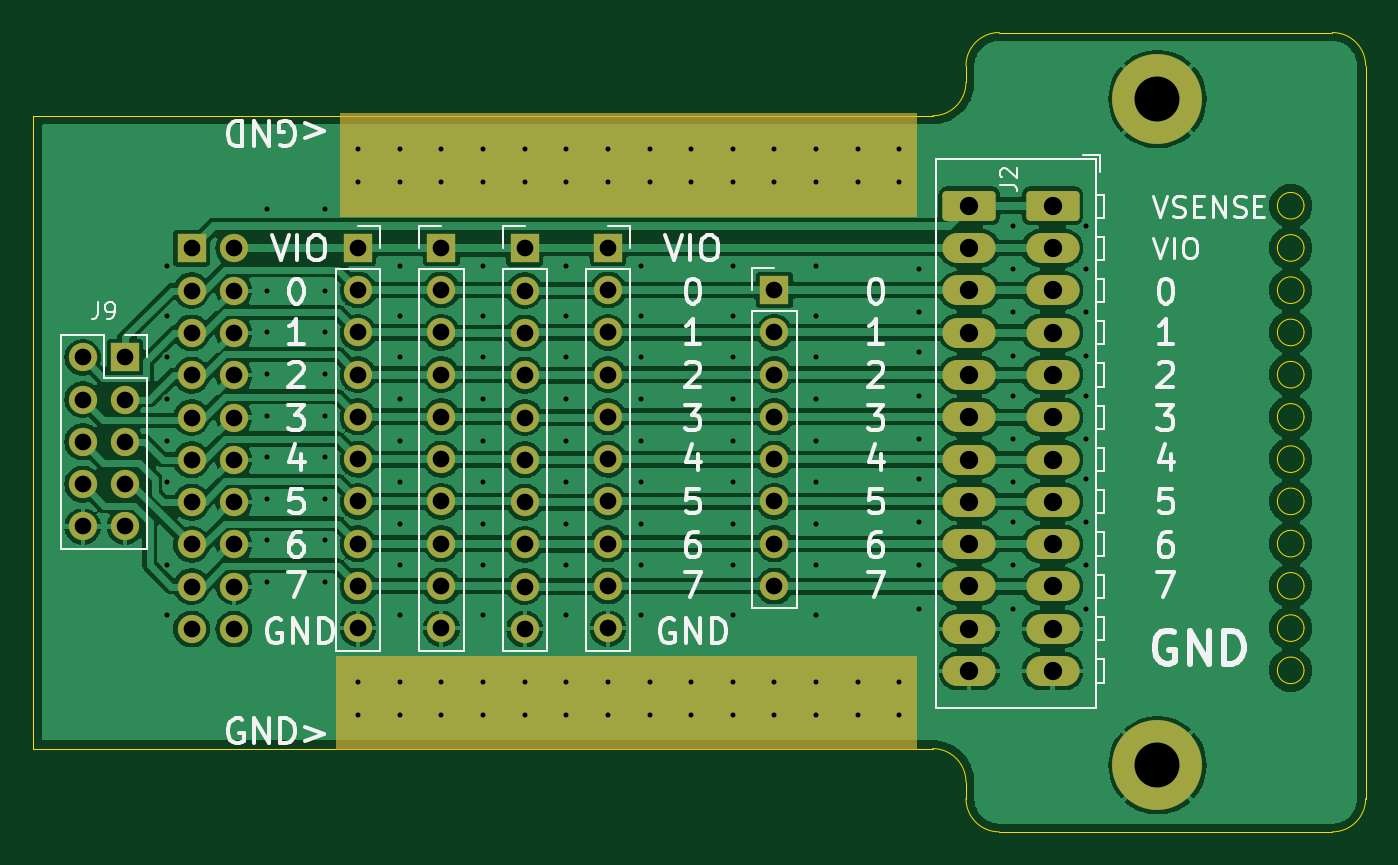
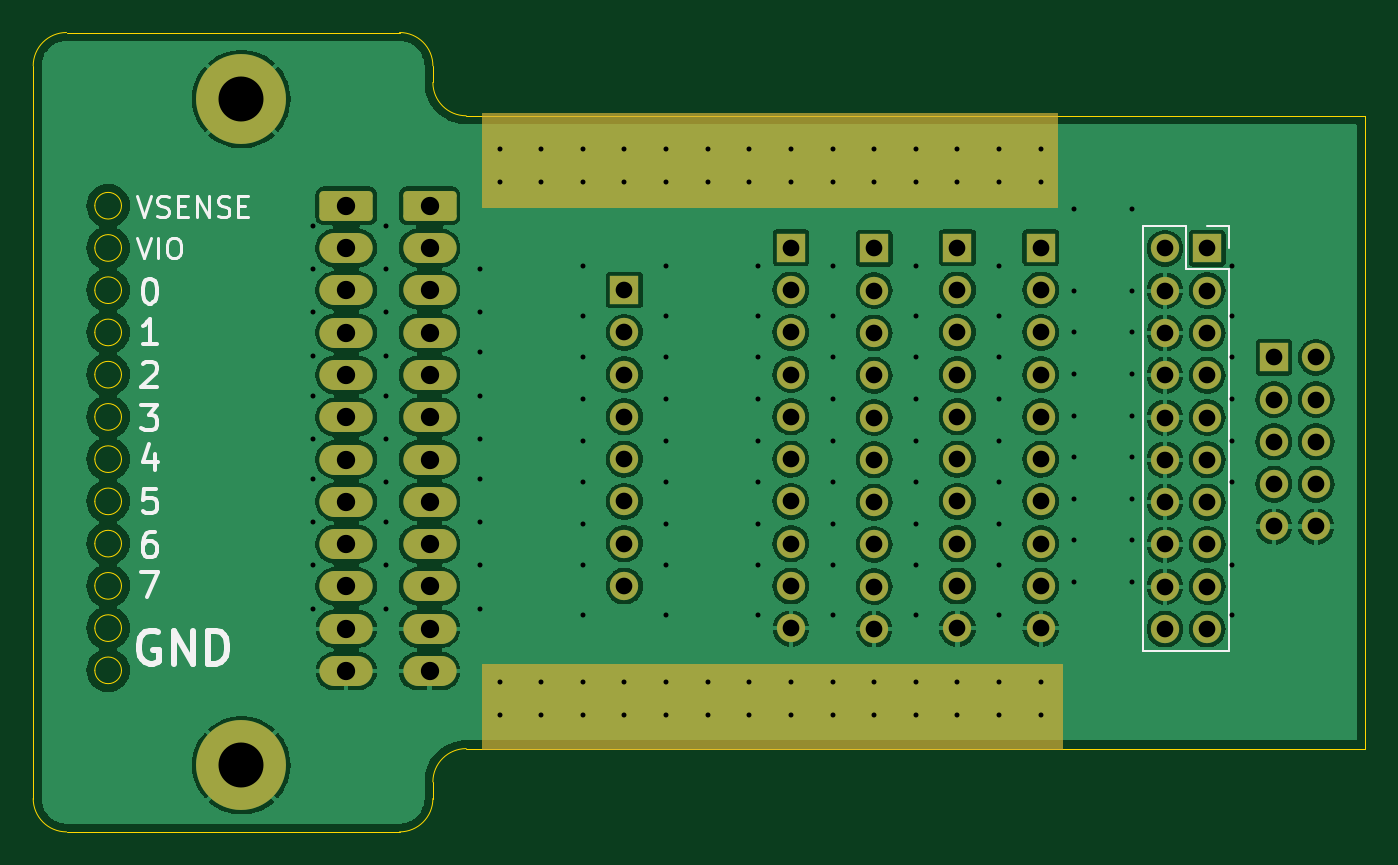
Circuit board: 11 layer files. Board 80.0 x 48.0 mm.
- bottom_copper: breakout-CuBottom.gbr (189531 bytes)
- top_copper: breakout-CuTop.gbr (190670 bytes)
- outline: breakout-EdgeCuts.gbr (3243 bytes)
- bottom_mask: breakout-MaskBottom.gbr (4636 bytes)
- top_mask: breakout-MaskTop.gbr (4630 bytes)
- drill: breakout-NPTH.drl (265 bytes)
- drill: breakout-PTH.drl (4775 bytes)
- paste: breakout-PasteBottom.gbr (451 bytes)
- paste: breakout-PasteTop.gbr (451 bytes)
- bottom_silk: breakout-SilkBottom.gbr (14669 bytes)
- top_silk: breakout-SilkTop.gbr (41835 bytes)

=== bottom_copper: breakout-CuBottom.gbr (189531 bytes, source omitted) ===
=== top_copper: breakout-CuTop.gbr (190670 bytes, source omitted) ===
=== outline: breakout-EdgeCuts.gbr ===
%TF.GenerationSoftware,KiCad,Pcbnew,8.0.4*%
%TF.CreationDate,2024-08-22T21:39:24+02:00*%
%TF.ProjectId,breakout,62726561-6b6f-4757-942e-6b696361645f,rev?*%
%TF.SameCoordinates,Original*%
%TF.FileFunction,Profile,NP*%
%FSLAX46Y46*%
G04 Gerber Fmt 4.6, Leading zero omitted, Abs format (unit mm)*
G04 Created by KiCad (PCBNEW 8.0.4) date 2024-08-22 21:39:24*
%MOMM*%
%LPD*%
G01*
G04 APERTURE LIST*
%TA.AperFunction,Profile*%
%ADD10C,0.050000*%
%TD*%
G04 APERTURE END LIST*
D10*
X200300000Y-85081815D02*
G75*
G02*
X198700000Y-85081815I-800000J0D01*
G01*
X198700000Y-85081815D02*
G75*
G02*
X200300000Y-85081815I800000J0D01*
G01*
X200300000Y-80009089D02*
G75*
G02*
X198700000Y-80009089I-800000J0D01*
G01*
X198700000Y-80009089D02*
G75*
G02*
X200300000Y-80009089I800000J0D01*
G01*
X204000000Y-108000000D02*
G75*
G02*
X202000000Y-110000000I-2000000J0D01*
G01*
X200300000Y-100300000D02*
G75*
G02*
X198700000Y-100300000I-800000J0D01*
G01*
X198700000Y-100300000D02*
G75*
G02*
X200300000Y-100300000I800000J0D01*
G01*
X200300000Y-92690904D02*
G75*
G02*
X198700000Y-92690904I-800000J0D01*
G01*
X198700000Y-92690904D02*
G75*
G02*
X200300000Y-92690904I800000J0D01*
G01*
X200300000Y-90154541D02*
G75*
G02*
X198700000Y-90154541I-800000J0D01*
G01*
X198700000Y-90154541D02*
G75*
G02*
X200300000Y-90154541I800000J0D01*
G01*
X202000000Y-62000000D02*
G75*
G02*
X204000000Y-64000000I0J-2000000D01*
G01*
X180000000Y-65000000D02*
G75*
G02*
X178000000Y-67000000I-2000000J0D01*
G01*
X182000000Y-110000000D02*
G75*
G02*
X180000000Y-108000000I0J2000000D01*
G01*
X182000000Y-62000000D02*
X202000000Y-62000000D01*
X200300000Y-95227267D02*
G75*
G02*
X198700000Y-95227267I-800000J0D01*
G01*
X198700000Y-95227267D02*
G75*
G02*
X200300000Y-95227267I800000J0D01*
G01*
X131000000Y-105000000D02*
X178000000Y-105000000D01*
X124000000Y-105000000D02*
X131000000Y-105000000D01*
X200300000Y-74936363D02*
G75*
G02*
X198700000Y-74936363I-800000J0D01*
G01*
X198700000Y-74936363D02*
G75*
G02*
X200300000Y-74936363I800000J0D01*
G01*
X178000000Y-105000000D02*
G75*
G02*
X180000000Y-107000000I0J-2000000D01*
G01*
X200300000Y-77472726D02*
G75*
G02*
X198700000Y-77472726I-800000J0D01*
G01*
X198700000Y-77472726D02*
G75*
G02*
X200300000Y-77472726I800000J0D01*
G01*
X180000000Y-108000000D02*
X180000000Y-107000000D01*
X200300000Y-87618178D02*
G75*
G02*
X198700000Y-87618178I-800000J0D01*
G01*
X198700000Y-87618178D02*
G75*
G02*
X200300000Y-87618178I800000J0D01*
G01*
X182000000Y-110000000D02*
X202000000Y-110000000D01*
X180000000Y-65000000D02*
X180000000Y-64000000D01*
X180000000Y-64000000D02*
G75*
G02*
X182000000Y-62000000I2000000J0D01*
G01*
X204000000Y-64000000D02*
X204000000Y-108000000D01*
X124000000Y-67000000D02*
X124000000Y-105000000D01*
X200300000Y-82545452D02*
G75*
G02*
X198700000Y-82545452I-800000J0D01*
G01*
X198700000Y-82545452D02*
G75*
G02*
X200300000Y-82545452I800000J0D01*
G01*
X131000000Y-67000000D02*
X124000000Y-67000000D01*
X131000000Y-67000000D02*
X178000000Y-67000000D01*
X200300000Y-72400000D02*
G75*
G02*
X198700000Y-72400000I-800000J0D01*
G01*
X198700000Y-72400000D02*
G75*
G02*
X200300000Y-72400000I800000J0D01*
G01*
X200300000Y-97763630D02*
G75*
G02*
X198700000Y-97763630I-800000J0D01*
G01*
X198700000Y-97763630D02*
G75*
G02*
X200300000Y-97763630I800000J0D01*
G01*
M02*

=== bottom_mask: breakout-MaskBottom.gbr ===
%TF.GenerationSoftware,KiCad,Pcbnew,8.0.4*%
%TF.CreationDate,2024-08-22T21:39:24+02:00*%
%TF.ProjectId,breakout,62726561-6b6f-4757-942e-6b696361645f,rev?*%
%TF.SameCoordinates,Original*%
%TF.FileFunction,Soldermask,Bot*%
%TF.FilePolarity,Negative*%
%FSLAX46Y46*%
G04 Gerber Fmt 4.6, Leading zero omitted, Abs format (unit mm)*
G04 Created by KiCad (PCBNEW 8.0.4) date 2024-08-22 21:39:24*
%MOMM*%
%LPD*%
G01*
G04 APERTURE LIST*
G04 Aperture macros list*
%AMRoundRect*
0 Rectangle with rounded corners*
0 $1 Rounding radius*
0 $2 $3 $4 $5 $6 $7 $8 $9 X,Y pos of 4 corners*
0 Add a 4 corners polygon primitive as box body*
4,1,4,$2,$3,$4,$5,$6,$7,$8,$9,$2,$3,0*
0 Add four circle primitives for the rounded corners*
1,1,$1+$1,$2,$3*
1,1,$1+$1,$4,$5*
1,1,$1+$1,$6,$7*
1,1,$1+$1,$8,$9*
0 Add four rect primitives between the rounded corners*
20,1,$1+$1,$2,$3,$4,$5,0*
20,1,$1+$1,$4,$5,$6,$7,0*
20,1,$1+$1,$6,$7,$8,$9,0*
20,1,$1+$1,$8,$9,$2,$3,0*%
G04 Aperture macros list end*
%ADD10C,0.100000*%
%ADD11R,1.700000X1.700000*%
%ADD12O,1.700000X1.700000*%
%ADD13C,5.400000*%
%ADD14RoundRect,0.250000X-1.350000X0.650000X-1.350000X-0.650000X1.350000X-0.650000X1.350000X0.650000X0*%
%ADD15O,3.200000X1.800000*%
G04 APERTURE END LIST*
D10*
X142500000Y-66900000D02*
X177000000Y-66900000D01*
X177000000Y-72500000D01*
X142500000Y-72500000D01*
X142500000Y-66900000D01*
G36*
X142500000Y-66900000D02*
G01*
X177000000Y-66900000D01*
X177000000Y-72500000D01*
X142500000Y-72500000D01*
X142500000Y-66900000D01*
G37*
X142250000Y-100000000D02*
X177000000Y-100000000D01*
X177000000Y-105000000D01*
X142250000Y-105000000D01*
X142250000Y-100000000D01*
G36*
X142250000Y-100000000D02*
G01*
X177000000Y-100000000D01*
X177000000Y-105000000D01*
X142250000Y-105000000D01*
X142250000Y-100000000D01*
G37*
D11*
%TO.C,J9*%
X129500000Y-81500000D03*
D12*
X126960000Y-81500000D03*
X129500000Y-84040000D03*
X126960000Y-84040000D03*
X129500000Y-86580000D03*
X126960000Y-86580000D03*
X129500000Y-89120000D03*
X126960000Y-89120000D03*
X129500000Y-91660000D03*
X126960000Y-91660000D03*
%TD*%
D11*
%TO.C,J5*%
X153500000Y-74960000D03*
D12*
X153500000Y-77500000D03*
X153500000Y-80040000D03*
X153500000Y-82580000D03*
X153500000Y-85120000D03*
X153500000Y-87660000D03*
X153500000Y-90200000D03*
X153500000Y-92740000D03*
X153500000Y-95280000D03*
X153500000Y-97820000D03*
%TD*%
D13*
%TO.C,H1*%
X191500000Y-66000000D03*
%TD*%
D11*
%TO.C,J4*%
X143500000Y-74920000D03*
D12*
X143500000Y-77460000D03*
X143500000Y-80000000D03*
X143500000Y-82540000D03*
X143500000Y-85080000D03*
X143500000Y-87620000D03*
X143500000Y-90160000D03*
X143500000Y-92700000D03*
X143500000Y-95240000D03*
X143500000Y-97780000D03*
%TD*%
D11*
%TO.C,J3*%
X148500000Y-74920000D03*
D12*
X148500000Y-77460000D03*
X148500000Y-80000000D03*
X148500000Y-82540000D03*
X148500000Y-85080000D03*
X148500000Y-87620000D03*
X148500000Y-90160000D03*
X148500000Y-92700000D03*
X148500000Y-95240000D03*
X148500000Y-97780000D03*
%TD*%
D13*
%TO.C,H2*%
X191500000Y-106000000D03*
%TD*%
D11*
%TO.C,J7*%
X168500000Y-77460000D03*
D12*
X168500000Y-80000000D03*
X168500000Y-82540000D03*
X168500000Y-85080000D03*
X168500000Y-87620000D03*
X168500000Y-90160000D03*
X168500000Y-92700000D03*
X168500000Y-95240000D03*
%TD*%
D14*
%TO.C,J2*%
X185200000Y-72400000D03*
X180200000Y-72400000D03*
D15*
X185200000Y-74940000D03*
X180200000Y-74940000D03*
X185200000Y-77480000D03*
X180200000Y-77480000D03*
X185200000Y-80020000D03*
X180200000Y-80020000D03*
X185200000Y-82560000D03*
X180200000Y-82560000D03*
X185200000Y-85100000D03*
X180200000Y-85100000D03*
X185200000Y-87640000D03*
X180200000Y-87640000D03*
X185200000Y-90180000D03*
X180200000Y-90180000D03*
X185200000Y-92720000D03*
X180200000Y-92720000D03*
X185200000Y-95260000D03*
X180200000Y-95260000D03*
X185200000Y-97800000D03*
X180200000Y-97800000D03*
X185200000Y-100340000D03*
X180200000Y-100340000D03*
%TD*%
D11*
%TO.C,J6*%
X158500000Y-74920000D03*
D12*
X158500000Y-77460000D03*
X158500000Y-80000000D03*
X158500000Y-82540000D03*
X158500000Y-85080000D03*
X158500000Y-87620000D03*
X158500000Y-90160000D03*
X158500000Y-92700000D03*
X158500000Y-95240000D03*
X158500000Y-97780000D03*
%TD*%
D11*
%TO.C,J1*%
X133500000Y-74960000D03*
D12*
X136040000Y-74960000D03*
X133500000Y-77500000D03*
X136040000Y-77500000D03*
X133500000Y-80040000D03*
X136040000Y-80040000D03*
X133500000Y-82580000D03*
X136040000Y-82580000D03*
X133500000Y-85120000D03*
X136040000Y-85120000D03*
X133500000Y-87660000D03*
X136040000Y-87660000D03*
X133500000Y-90200000D03*
X136040000Y-90200000D03*
X133500000Y-92740000D03*
X136040000Y-92740000D03*
X133500000Y-95280000D03*
X136040000Y-95280000D03*
X133500000Y-97820000D03*
X136040000Y-97820000D03*
%TD*%
M02*

=== top_mask: breakout-MaskTop.gbr ===
%TF.GenerationSoftware,KiCad,Pcbnew,8.0.4*%
%TF.CreationDate,2024-08-22T21:39:24+02:00*%
%TF.ProjectId,breakout,62726561-6b6f-4757-942e-6b696361645f,rev?*%
%TF.SameCoordinates,Original*%
%TF.FileFunction,Soldermask,Top*%
%TF.FilePolarity,Negative*%
%FSLAX46Y46*%
G04 Gerber Fmt 4.6, Leading zero omitted, Abs format (unit mm)*
G04 Created by KiCad (PCBNEW 8.0.4) date 2024-08-22 21:39:24*
%MOMM*%
%LPD*%
G01*
G04 APERTURE LIST*
G04 Aperture macros list*
%AMRoundRect*
0 Rectangle with rounded corners*
0 $1 Rounding radius*
0 $2 $3 $4 $5 $6 $7 $8 $9 X,Y pos of 4 corners*
0 Add a 4 corners polygon primitive as box body*
4,1,4,$2,$3,$4,$5,$6,$7,$8,$9,$2,$3,0*
0 Add four circle primitives for the rounded corners*
1,1,$1+$1,$2,$3*
1,1,$1+$1,$4,$5*
1,1,$1+$1,$6,$7*
1,1,$1+$1,$8,$9*
0 Add four rect primitives between the rounded corners*
20,1,$1+$1,$2,$3,$4,$5,0*
20,1,$1+$1,$4,$5,$6,$7,0*
20,1,$1+$1,$6,$7,$8,$9,0*
20,1,$1+$1,$8,$9,$2,$3,0*%
G04 Aperture macros list end*
%ADD10C,0.100000*%
%ADD11R,1.700000X1.700000*%
%ADD12O,1.700000X1.700000*%
%ADD13C,5.400000*%
%ADD14RoundRect,0.250000X-1.350000X0.650000X-1.350000X-0.650000X1.350000X-0.650000X1.350000X0.650000X0*%
%ADD15O,3.200000X1.800000*%
G04 APERTURE END LIST*
D10*
X142250000Y-99500000D02*
X177000000Y-99500000D01*
X177000000Y-105000000D01*
X142250000Y-105000000D01*
X142250000Y-99500000D01*
G36*
X142250000Y-99500000D02*
G01*
X177000000Y-99500000D01*
X177000000Y-105000000D01*
X142250000Y-105000000D01*
X142250000Y-99500000D01*
G37*
X142500000Y-66900000D02*
X177000000Y-66900000D01*
X177000000Y-73000000D01*
X142500000Y-73000000D01*
X142500000Y-66900000D01*
G36*
X142500000Y-66900000D02*
G01*
X177000000Y-66900000D01*
X177000000Y-73000000D01*
X142500000Y-73000000D01*
X142500000Y-66900000D01*
G37*
D11*
%TO.C,J9*%
X129500000Y-81500000D03*
D12*
X126960000Y-81500000D03*
X129500000Y-84040000D03*
X126960000Y-84040000D03*
X129500000Y-86580000D03*
X126960000Y-86580000D03*
X129500000Y-89120000D03*
X126960000Y-89120000D03*
X129500000Y-91660000D03*
X126960000Y-91660000D03*
%TD*%
D11*
%TO.C,J5*%
X153500000Y-74960000D03*
D12*
X153500000Y-77500000D03*
X153500000Y-80040000D03*
X153500000Y-82580000D03*
X153500000Y-85120000D03*
X153500000Y-87660000D03*
X153500000Y-90200000D03*
X153500000Y-92740000D03*
X153500000Y-95280000D03*
X153500000Y-97820000D03*
%TD*%
D13*
%TO.C,H1*%
X191500000Y-66000000D03*
%TD*%
D11*
%TO.C,J4*%
X143500000Y-74920000D03*
D12*
X143500000Y-77460000D03*
X143500000Y-80000000D03*
X143500000Y-82540000D03*
X143500000Y-85080000D03*
X143500000Y-87620000D03*
X143500000Y-90160000D03*
X143500000Y-92700000D03*
X143500000Y-95240000D03*
X143500000Y-97780000D03*
%TD*%
D11*
%TO.C,J3*%
X148500000Y-74920000D03*
D12*
X148500000Y-77460000D03*
X148500000Y-80000000D03*
X148500000Y-82540000D03*
X148500000Y-85080000D03*
X148500000Y-87620000D03*
X148500000Y-90160000D03*
X148500000Y-92700000D03*
X148500000Y-95240000D03*
X148500000Y-97780000D03*
%TD*%
D13*
%TO.C,H2*%
X191500000Y-106000000D03*
%TD*%
D11*
%TO.C,J7*%
X168500000Y-77460000D03*
D12*
X168500000Y-80000000D03*
X168500000Y-82540000D03*
X168500000Y-85080000D03*
X168500000Y-87620000D03*
X168500000Y-90160000D03*
X168500000Y-92700000D03*
X168500000Y-95240000D03*
%TD*%
D14*
%TO.C,J2*%
X185200000Y-72400000D03*
X180200000Y-72400000D03*
D15*
X185200000Y-74940000D03*
X180200000Y-74940000D03*
X185200000Y-77480000D03*
X180200000Y-77480000D03*
X185200000Y-80020000D03*
X180200000Y-80020000D03*
X185200000Y-82560000D03*
X180200000Y-82560000D03*
X185200000Y-85100000D03*
X180200000Y-85100000D03*
X185200000Y-87640000D03*
X180200000Y-87640000D03*
X185200000Y-90180000D03*
X180200000Y-90180000D03*
X185200000Y-92720000D03*
X180200000Y-92720000D03*
X185200000Y-95260000D03*
X180200000Y-95260000D03*
X185200000Y-97800000D03*
X180200000Y-97800000D03*
X185200000Y-100340000D03*
X180200000Y-100340000D03*
%TD*%
D11*
%TO.C,J6*%
X158500000Y-74920000D03*
D12*
X158500000Y-77460000D03*
X158500000Y-80000000D03*
X158500000Y-82540000D03*
X158500000Y-85080000D03*
X158500000Y-87620000D03*
X158500000Y-90160000D03*
X158500000Y-92700000D03*
X158500000Y-95240000D03*
X158500000Y-97780000D03*
%TD*%
D11*
%TO.C,J1*%
X133500000Y-74960000D03*
D12*
X136040000Y-74960000D03*
X133500000Y-77500000D03*
X136040000Y-77500000D03*
X133500000Y-80040000D03*
X136040000Y-80040000D03*
X133500000Y-82580000D03*
X136040000Y-82580000D03*
X133500000Y-85120000D03*
X136040000Y-85120000D03*
X133500000Y-87660000D03*
X136040000Y-87660000D03*
X133500000Y-90200000D03*
X136040000Y-90200000D03*
X133500000Y-92740000D03*
X136040000Y-92740000D03*
X133500000Y-95280000D03*
X136040000Y-95280000D03*
X133500000Y-97820000D03*
X136040000Y-97820000D03*
%TD*%
M02*

=== drill: breakout-NPTH.drl ===
M48
; DRILL file {KiCad 8.0.4} date 2024-08-22T21:39:24+0200
; FORMAT={-:-/ absolute / inch / decimal}
; #@! TF.CreationDate,2024-08-22T21:39:24+02:00
; #@! TF.GenerationSoftware,Kicad,Pcbnew,8.0.4
; #@! TF.FileFunction,NonPlated,1,2,NPTH
FMAT,2
INCH
%
G90
G05
M30

=== drill: breakout-PTH.drl ===
M48
; DRILL file {KiCad 8.0.4} date 2024-08-22T21:39:24+0200
; FORMAT={-:-/ absolute / inch / decimal}
; #@! TF.CreationDate,2024-08-22T21:39:24+02:00
; #@! TF.GenerationSoftware,Kicad,Pcbnew,8.0.4
; #@! TF.FileFunction,Plated,1,2,PTH
FMAT,2
INCH
; #@! TA.AperFunction,Plated,PTH,ViaDrill
T1C0.0118
; #@! TA.AperFunction,Plated,PTH,ComponentDrill
T2C0.0394
; #@! TA.AperFunction,Plated,PTH,ComponentDrill
T3C0.0433
; #@! TA.AperFunction,Plated,PTH,ComponentDrill
T4C0.1063
%
G90
G05
T1
X5.1969Y-2.9921
X5.1969Y-3.1102
X5.1969Y-3.2087
X5.1969Y-3.3071
X5.1969Y-3.4055
X5.1969Y-3.5039
X5.1969Y-3.7008
X5.1969Y-3.8189
X5.4331Y-2.8583
X5.4331Y-3.0512
X5.4331Y-3.1496
X5.4331Y-3.248
X5.4331Y-3.3465
X5.4331Y-3.4449
X5.4331Y-3.5433
X5.4331Y-3.6417
X5.4331Y-3.7402
X5.5709Y-2.8583
X5.5709Y-3.0512
X5.5709Y-3.1496
X5.5709Y-3.248
X5.5709Y-3.3465
X5.5709Y-3.4449
X5.5709Y-3.5433
X5.5709Y-3.6417
X5.5709Y-3.7402
X5.6496Y-2.7165
X5.6496Y-2.7953
X5.6496Y-3.9764
X5.6496Y-4.0551
X5.748Y-2.7165
X5.748Y-2.7953
X5.748Y-2.9921
X5.748Y-3.1102
X5.748Y-3.2087
X5.748Y-3.3071
X5.748Y-3.4055
X5.748Y-3.5039
X5.748Y-3.6024
X5.748Y-3.7008
X5.748Y-3.8189
X5.748Y-3.9764
X5.748Y-4.0551
X5.8465Y-2.7165
X5.8465Y-2.7953
X5.8465Y-3.9764
X5.8465Y-4.0551
X5.9449Y-2.7165
X5.9449Y-2.7953
X5.9449Y-2.9921
X5.9449Y-3.1102
X5.9449Y-3.2087
X5.9449Y-3.3071
X5.9449Y-3.4055
X5.9449Y-3.5039
X5.9449Y-3.6024
X5.9449Y-3.7008
X5.9449Y-3.8189
X5.9449Y-3.9764
X5.9449Y-4.0551
X6.0433Y-2.7165
X6.0433Y-2.7953
X6.0433Y-3.9764
X6.0433Y-4.0551
X6.1417Y-2.7165
X6.1417Y-2.7953
X6.1417Y-2.9921
X6.1417Y-3.1102
X6.1417Y-3.2087
X6.1417Y-3.3071
X6.1417Y-3.4055
X6.1417Y-3.5039
X6.1417Y-3.6024
X6.1417Y-3.7008
X6.1417Y-3.8189
X6.1417Y-3.9764
X6.1417Y-4.0551
X6.2402Y-2.7165
X6.2402Y-2.7953
X6.2402Y-3.9764
X6.2402Y-4.0551
X6.3189Y-2.9921
X6.3189Y-3.1102
X6.3189Y-3.2087
X6.3189Y-3.3071
X6.3189Y-3.4055
X6.3189Y-3.5039
X6.3189Y-3.6024
X6.3189Y-3.7008
X6.3189Y-3.8189
X6.3386Y-2.7165
X6.3386Y-2.7953
X6.3386Y-3.9764
X6.3386Y-4.0551
X6.437Y-2.7165
X6.437Y-2.7953
X6.437Y-3.9764
X6.437Y-4.0551
X6.5354Y-2.7165
X6.5354Y-2.7953
X6.5354Y-2.9921
X6.5354Y-3.1102
X6.5354Y-3.2087
X6.5354Y-3.3071
X6.5354Y-3.4055
X6.5354Y-3.5039
X6.5354Y-3.6024
X6.5354Y-3.7008
X6.5354Y-3.8189
X6.5354Y-3.9764
X6.5354Y-4.0551
X6.6339Y-2.7165
X6.6339Y-2.7953
X6.6339Y-3.9764
X6.6339Y-4.0551
X6.7323Y-2.7165
X6.7323Y-2.7953
X6.7323Y-2.9921
X6.7323Y-3.1102
X6.7323Y-3.2087
X6.7323Y-3.3071
X6.7323Y-3.4055
X6.7323Y-3.5039
X6.7323Y-3.6024
X6.7323Y-3.7008
X6.7323Y-3.8189
X6.7323Y-3.9764
X6.7323Y-4.0551
X6.8307Y-2.7165
X6.8307Y-2.7953
X6.8307Y-3.9764
X6.8307Y-4.0551
X6.9291Y-2.7165
X6.9291Y-2.7953
X6.9291Y-3.9764
X6.9291Y-4.0551
X6.9764Y-3.0
X6.9764Y-3.1024
X6.9764Y-3.1969
X6.9764Y-3.2992
X6.9764Y-3.4016
X6.9764Y-3.4961
X6.9764Y-3.5984
X6.9764Y-3.7008
X6.9764Y-3.8031
X7.1969Y-2.8976
X7.1969Y-3.0
X7.1969Y-3.1024
X7.1969Y-3.2047
X7.1969Y-3.2992
X7.1969Y-3.4016
X7.1969Y-3.5039
X7.1969Y-3.5984
X7.1969Y-3.7008
X7.1969Y-3.8031
X7.3701Y-2.8976
X7.3701Y-3.0
X7.3701Y-3.1024
X7.3701Y-3.2047
X7.3701Y-3.2992
X7.3701Y-3.4016
X7.3701Y-3.4961
X7.3701Y-3.5984
X7.3701Y-3.7008
X7.3701Y-3.8031
T2
X4.9984Y-3.2087
X4.9984Y-3.3087
X4.9984Y-3.4087
X4.9984Y-3.5087
X4.9984Y-3.6087
X5.0984Y-3.2087
X5.0984Y-3.3087
X5.0984Y-3.4087
X5.0984Y-3.5087
X5.0984Y-3.6087
X5.2559Y-2.9512
X5.2559Y-3.0512
X5.2559Y-3.1512
X5.2559Y-3.2512
X5.2559Y-3.3512
X5.2559Y-3.4512
X5.2559Y-3.5512
X5.2559Y-3.6512
X5.2559Y-3.7512
X5.2559Y-3.8512
X5.3559Y-2.9512
X5.3559Y-3.0512
X5.3559Y-3.1512
X5.3559Y-3.2512
X5.3559Y-3.3512
X5.3559Y-3.4512
X5.3559Y-3.5512
X5.3559Y-3.6512
X5.3559Y-3.7512
X5.3559Y-3.8512
X5.6496Y-2.9496
X5.6496Y-3.0496
X5.6496Y-3.1496
X5.6496Y-3.2496
X5.6496Y-3.3496
X5.6496Y-3.4496
X5.6496Y-3.5496
X5.6496Y-3.6496
X5.6496Y-3.7496
X5.6496Y-3.8496
X5.8465Y-2.9496
X5.8465Y-3.0496
X5.8465Y-3.1496
X5.8465Y-3.2496
X5.8465Y-3.3496
X5.8465Y-3.4496
X5.8465Y-3.5496
X5.8465Y-3.6496
X5.8465Y-3.7496
X5.8465Y-3.8496
X6.0433Y-2.9512
X6.0433Y-3.0512
X6.0433Y-3.1512
X6.0433Y-3.2512
X6.0433Y-3.3512
X6.0433Y-3.4512
X6.0433Y-3.5512
X6.0433Y-3.6512
X6.0433Y-3.7512
X6.0433Y-3.8512
X6.2402Y-2.9496
X6.2402Y-3.0496
X6.2402Y-3.1496
X6.2402Y-3.2496
X6.2402Y-3.3496
X6.2402Y-3.4496
X6.2402Y-3.5496
X6.2402Y-3.6496
X6.2402Y-3.7496
X6.2402Y-3.8496
X6.6339Y-3.0496
X6.6339Y-3.1496
X6.6339Y-3.2496
X6.6339Y-3.3496
X6.6339Y-3.4496
X6.6339Y-3.5496
X6.6339Y-3.6496
X6.6339Y-3.7496
T3
X7.0945Y-2.8504
X7.0945Y-2.9504
X7.0945Y-3.0504
X7.0945Y-3.1504
X7.0945Y-3.2504
X7.0945Y-3.3504
X7.0945Y-3.4504
X7.0945Y-3.5504
X7.0945Y-3.6504
X7.0945Y-3.7504
X7.0945Y-3.8504
X7.0945Y-3.9504
X7.2913Y-2.8504
X7.2913Y-2.9504
X7.2913Y-3.0504
X7.2913Y-3.1504
X7.2913Y-3.2504
X7.2913Y-3.3504
X7.2913Y-3.4504
X7.2913Y-3.5504
X7.2913Y-3.6504
X7.2913Y-3.7504
X7.2913Y-3.8504
X7.2913Y-3.9504
T4
X7.5394Y-2.5984
X7.5394Y-4.1732
M30

=== paste: breakout-PasteBottom.gbr ===
%TF.GenerationSoftware,KiCad,Pcbnew,8.0.4*%
%TF.CreationDate,2024-08-22T21:39:24+02:00*%
%TF.ProjectId,breakout,62726561-6b6f-4757-942e-6b696361645f,rev?*%
%TF.SameCoordinates,Original*%
%TF.FileFunction,Paste,Bot*%
%TF.FilePolarity,Positive*%
%FSLAX46Y46*%
G04 Gerber Fmt 4.6, Leading zero omitted, Abs format (unit mm)*
G04 Created by KiCad (PCBNEW 8.0.4) date 2024-08-22 21:39:24*
%MOMM*%
%LPD*%
G01*
G04 APERTURE LIST*
G04 APERTURE END LIST*
M02*

=== paste: breakout-PasteTop.gbr ===
%TF.GenerationSoftware,KiCad,Pcbnew,8.0.4*%
%TF.CreationDate,2024-08-22T21:39:24+02:00*%
%TF.ProjectId,breakout,62726561-6b6f-4757-942e-6b696361645f,rev?*%
%TF.SameCoordinates,Original*%
%TF.FileFunction,Paste,Top*%
%TF.FilePolarity,Positive*%
%FSLAX46Y46*%
G04 Gerber Fmt 4.6, Leading zero omitted, Abs format (unit mm)*
G04 Created by KiCad (PCBNEW 8.0.4) date 2024-08-22 21:39:24*
%MOMM*%
%LPD*%
G01*
G04 APERTURE LIST*
G04 APERTURE END LIST*
M02*

=== bottom_silk: breakout-SilkBottom.gbr (14669 bytes, source omitted) ===
=== top_silk: breakout-SilkTop.gbr (41835 bytes, source omitted) ===
